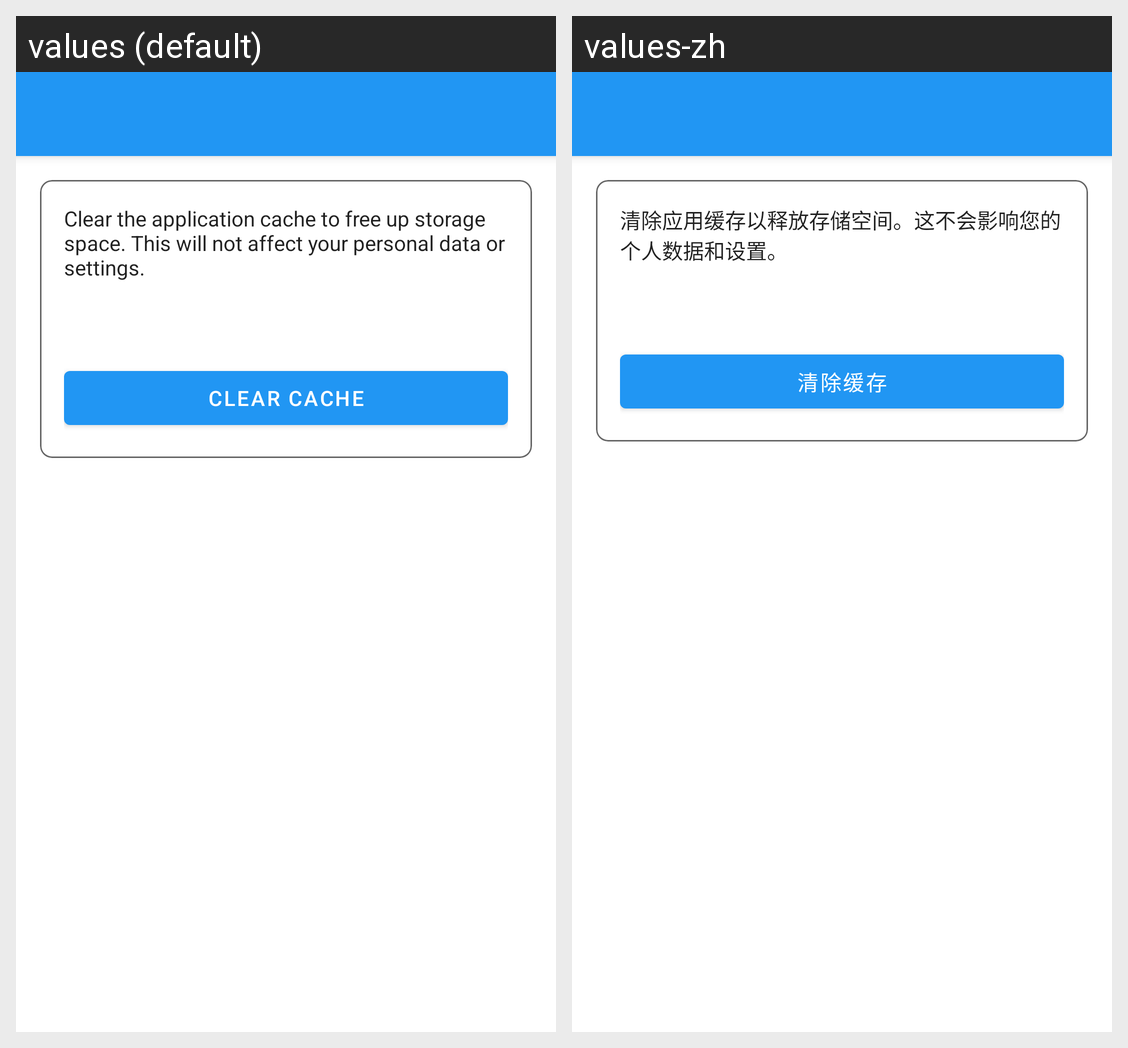

For this localized Android screen grid, give each drawn string resource with its value in every locale shown.
Android screen res/layout/fragment_clear_cache.xml rendered under 2 locales, left to right: values (default), values-zh. Device: Nexus 5 (rendered at 1080×1920; each locale shown at half size, 540×960, under a caption strip naming it); theme Theme.App.
Strings drawn on this screen, with the default value and each locale's value (text and hints the layout hard-codes, and strings that could not be matched under every locale, appear in the picture but are not listed):

cache_description
  values: Clear the application cache to free up storage space. This will not affect your personal data or settings.
  values-zh: 清除应用缓存以释放存储空间。这不会影响您的个人数据和设置。

clear_cache
  values: Clear Cache
  values-zh: 清除缓存
